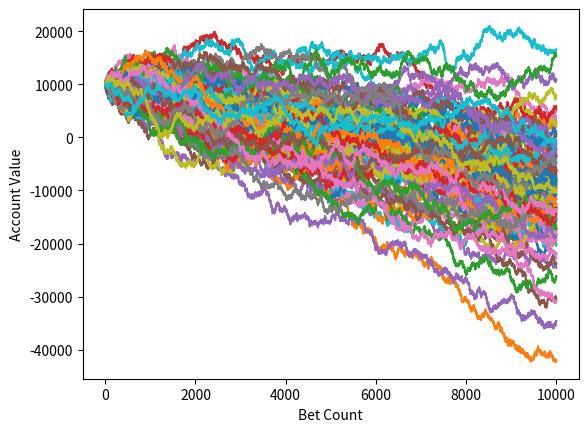

Reproduce this figure in Python.
import random
import matplotlib
import matplotlib.pyplot as plt


def play_game():
    roll = random.randint(1,100)
    if roll == 100:
        return False # you lose
    elif roll <= 50:
        return False # you lose
    elif 100 > roll >= 50:
        return True # you win


#define the gambler function
def simple_gambler(funds,initial_bet,bet_count):
    broke_count = 0
    value = funds
    bet = initial_bet
    wX = []    # wager X
    vY = []    #value Y

    # change to 1, to avoid confusion so we start @ wager 1
    # instead of wager 0 and end at 100.
    currentBet = 1

    while currentBet <= bet_count:
        if play_game():
            value += bet
            # append #
            wX.append(currentBet)
            vY.append(value)

        else:
            value -= bet
            # append #
            wX.append(currentBet)
            vY.append(value)

        currentBet += 1

        if value<0: broke_count +=1

    plt.plot(wX,vY)
    return broke_count


x = 0
# start this off @ 1, then add, and increase 50 to 500, then 1000
broke = 0.0
totalruns = 100
while x < totalruns:
    a = simple_gambler(10000,100,10000)
    x += 1
    if a>0: broke += 1.0
bankruptcy_rate = 100*broke/totalruns
print ("the bankruptcy rate is %f percent" %bankruptcy_rate)
plt.ylabel('Account Value')
plt.xlabel('Bet Count')
plt.show()

# https://pythonprogramming.net/plotting-monte-carlo-matplotlib/?completed=/simple-bettor/
